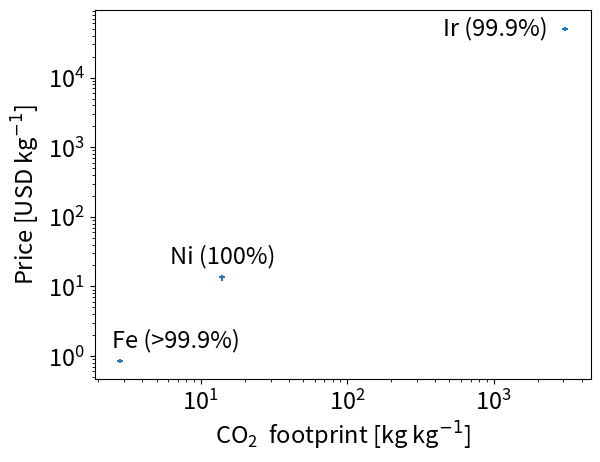

Here is the Python script that generated this plot: (Note: this script raises an exception after producing the figure.)
import matplotlib.pyplot as plt
import numpy as np
import os

Ni = ['Ni (100%)'],[13.41,14.75],[12.1,14.8]
Fe = ['Fe (>99.9%)'],[2.693,2.968],[0.807,0.893]
Ir = ['Ir (99.9%)'],[(2.77E3+163),(3.05E3+180)],[4.72E4,5.41E4]

metals = [Ni, Fe, Ir]
for data in metals:
    name = data[0][0]
    x = np.mean(data[1])
    y = np.mean(data[2])
    x_err = np.std(data[1])
    y_err = np.std(data[2])
    plt.errorbar(x, y, y_err, x_err, 'C0', ms = 4)
    if 'Ni' in name:
        plt.annotate(name, (x, y), textcoords="offset points", xytext=(0,10), ha='center', size = 17)
    elif 'Fe' in name:
        plt.annotate(name, (x, y), textcoords="offset points", xytext=(40,10), ha='center', size = 17)
    else:
        plt.annotate(name, (x, y), textcoords="offset points", xytext=(-50,-5), ha='center', size = 17)
    #plt.annotate(name, (x, y), textcoords="offset points", xytext=(0,5), ha='center', size = 17)
plt.yscale('log')
plt.xscale('log')
plt.ylabel(r'Price [USD kg$^{-1}$]', fontsize = 17)
plt.xlabel(r'CO$\mathdefault{_{2}}$  footprint [kg kg$^{-1}$]', fontsize = 17)
plt.xticks(fontsize = 17)
plt.yticks(fontsize = 17)
plt.minorticks_on()
#plt.show()

username = os.getlogin()
filepath = os.path.join(r'C:\Users', username, r'OneDrive\Master Thesis\3 Project plan\Lab\Plots\Draft', username, 'Price_vs_CO2') # for data in onedrive
plt.savefig(filepath, dpi = 300, bbox_inches='tight')
print('Plot saved!')
